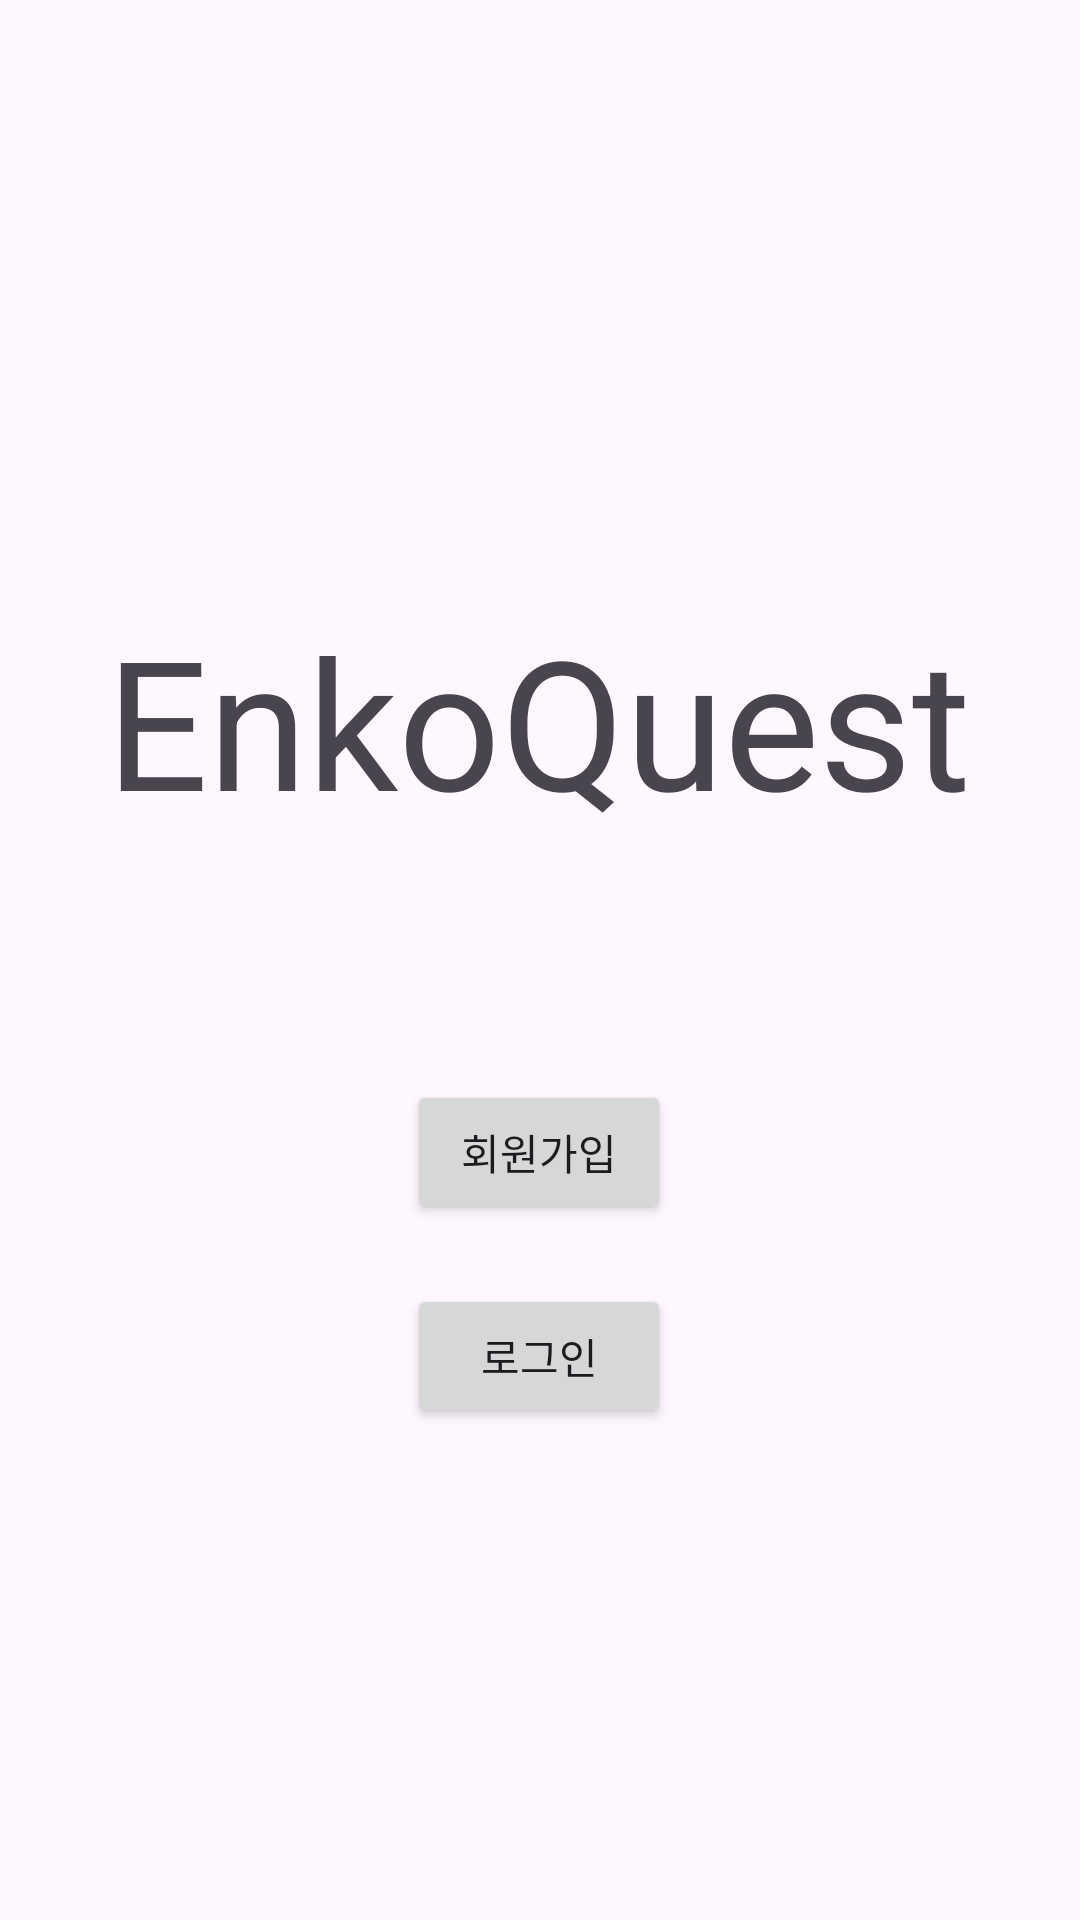

Layout XML and referenced resources for this Android screen:
<!-- AndroidManifest.xml: application theme Theme.EnkoQuest -->
<!-- res/layout/activity_index.xml -->
<?xml version="1.0" encoding="utf-8"?>
<androidx.constraintlayout.widget.ConstraintLayout xmlns:android="http://schemas.android.com/apk/res/android"
    xmlns:app="http://schemas.android.com/apk/res-auto"
    xmlns:tools="http://schemas.android.com/tools"
    android:id="@+id/main"
    android:layout_width="match_parent"
    android:layout_height="match_parent"
    tools:context=".IndexActivity">

    <TextView
        android:id="@+id/textView"
        android:layout_width="wrap_content"
        android:layout_height="wrap_content"
        android:layout_marginTop="200dp"
        android:text="EnkoQuest"
        android:textFontWeight="700"
        android:textSize="60sp"
        app:layout_constraintEnd_toEndOf="parent"
        app:layout_constraintHorizontal_bias="0.495"
        app:layout_constraintStart_toStartOf="parent"
        app:layout_constraintTop_toTopOf="parent" />

    <Button
        android:id="@+id/signUpButton"
        android:layout_width="wrap_content"
        android:layout_height="wrap_content"
        android:layout_marginTop="80dp"
        android:text="회원가입"
        app:layout_constraintEnd_toEndOf="@+id/textView"
        app:layout_constraintStart_toStartOf="@+id/textView"
        app:layout_constraintTop_toBottomOf="@+id/textView" />

    <Button
        android:id="@+id/signInButton"
        android:layout_width="wrap_content"
        android:layout_height="wrap_content"
        android:text="로그인"
        android:layout_marginTop="20dp"
        app:layout_constraintEnd_toEndOf="@+id/signUpButton"
        app:layout_constraintStart_toStartOf="@+id/signUpButton"
        app:layout_constraintTop_toBottomOf="@+id/signUpButton" />

</androidx.constraintlayout.widget.ConstraintLayout>
<!-- resources referenced by this layout -->
<resources>
  <style name="Theme.EnkoQuest" parent="Base.Theme.EnkoQuest" />
  <style name="Base.Theme.EnkoQuest" parent="Theme.Material3.DayNight.NoActionBar">
          
          
      </style>
</resources>
